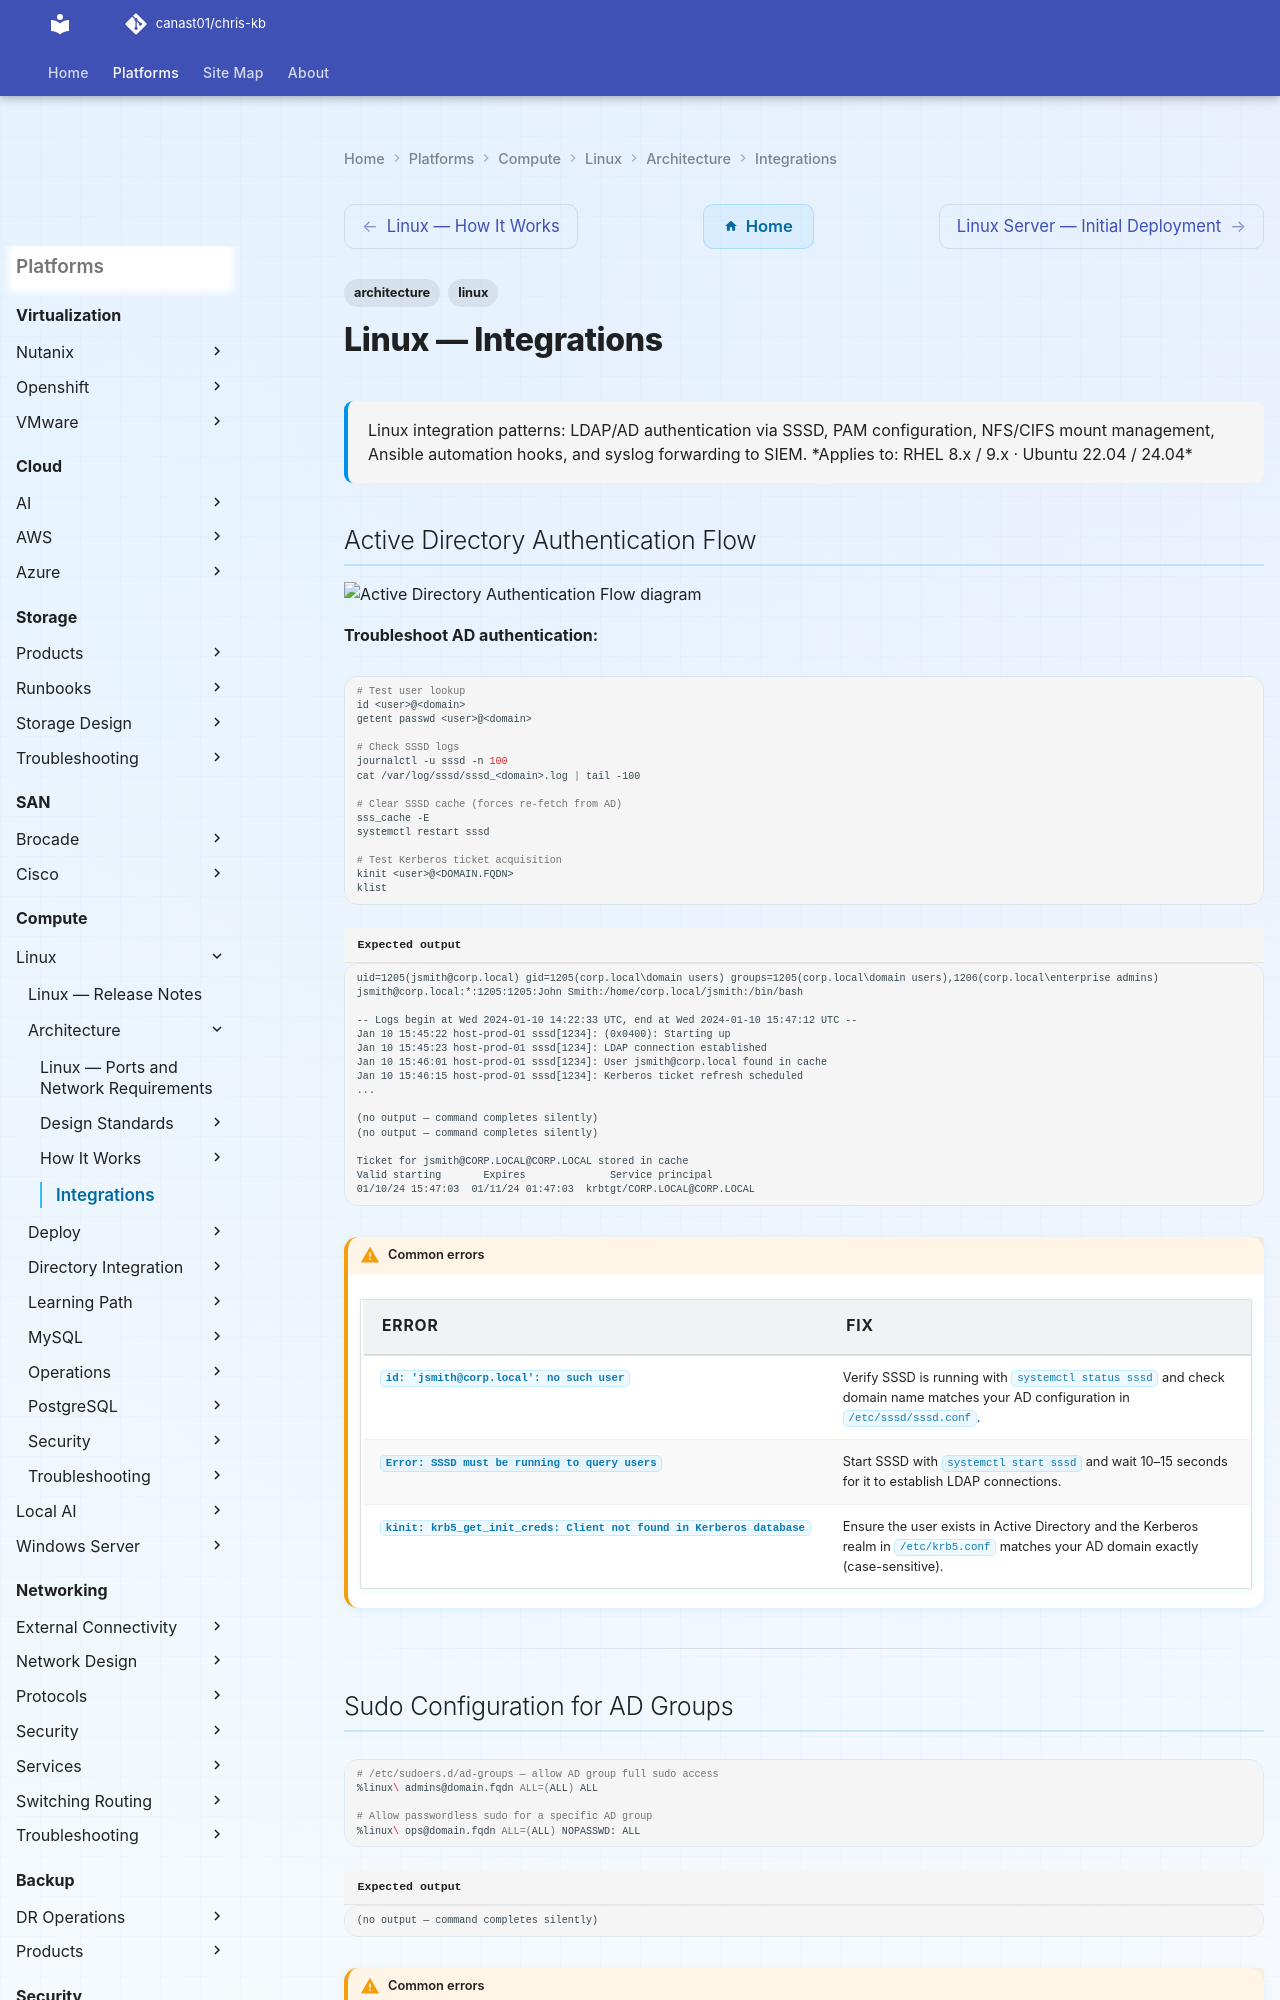

repository: canast01/chris-kb · page: compute/linux/architecture/integrations/index.html · generator: mkdocs

---
tags:
  - architecture
  - linux
description: "Linux integration patterns: LDAP/AD authentication via SSSD, PAM configuration, NFS/CIFS mount management, Ansible automation hooks, and syslog forwarding..."
---
# Linux — Integrations

<div class="kb-summary">
Linux integration patterns: LDAP/AD authentication via SSSD, PAM configuration, NFS/CIFS mount management, Ansible automation hooks, and syslog forwarding to SIEM.

*Applies to: RHEL 8.x / 9.x · Ubuntu 22.04 / 24.04*
</div>

## Active Directory Authentication Flow

```mermaid
sequenceDiagram
    participant user as User (SSH)
    participant pam as PAM
    participant sssd as SSSD
    participant krb as Kerberos (KDC)
    participant ad as Active Directory

    user->>pam: SSH login attempt
    pam->>sssd: Authenticate user@domain
    sssd->>krb: Request TGT
    krb->>ad: Validate credentials
    ad-->>krb: Credential OK
    krb-->>sssd: TGT issued
    sssd-->>pam: Authentication success
    pam-->>user: Shell granted
```

**Troubleshoot AD authentication:**

```bash
# Test user lookup
id <user>@<domain>
getent passwd <user>@<domain>

# Check SSSD logs
journalctl -u sssd -n 100
cat /var/log/sssd/sssd_<domain>.log | tail -100

# Clear SSSD cache (forces re-fetch from AD)
sss_cache -E
systemctl restart sssd

# Test Kerberos ticket acquisition
kinit <user>@<DOMAIN.FQDN>
klist
```


```text title="Expected output"
uid=1205(jsmith@corp.local) gid=1205(corp.local\domain users) groups=1205(corp.local\domain users),1206(corp.local\enterprise admins)
jsmith@corp.local:*:1205:1205:John Smith:/home/corp.local/jsmith:/bin/bash

-- Logs begin at Wed 2024-01-10 14:22:33 UTC, end at Wed 2024-01-10 15:47:12 UTC --
Jan 10 15:45:22 host-prod-01 sssd[1234]: (0x0400): Starting up
Jan 10 15:45:23 host-prod-01 sssd[1234]: LDAP connection established
Jan 10 15:46:01 host-prod-01 sssd[1234]: User jsmith@corp.local found in cache
Jan 10 15:46:15 host-prod-01 sssd[1234]: Kerberos ticket refresh scheduled
...

(no output — command completes silently)
(no output — command completes silently)

Ticket for jsmith@CORP.LOCAL@CORP.LOCAL stored in cache
Valid starting       Expires              Service principal
01/10/24 15:47:03  01/11/24 01:47:03  krbtgt/CORP.LOCAL@CORP.LOCAL
```

!!! warning "Common errors"
    | Error | Fix |
    |---|---|
    | `id: 'jsmith@corp.local': no such user` | Verify SSSD is running with `systemctl status sssd` and check domain name matches your AD configuration in `/etc/sssd/sssd.conf`. |
    | `Error: SSSD must be running to query users` | Start SSSD with `systemctl start sssd` and wait 10–15 seconds for it to establish LDAP connections. |
    | `kinit: krb5_get_init_creds: Client not found in Kerberos database` | Ensure the user exists in Active Directory and the Kerberos realm in `/etc/krb5.conf` matches your AD domain exactly (case-sensitive). |
---
